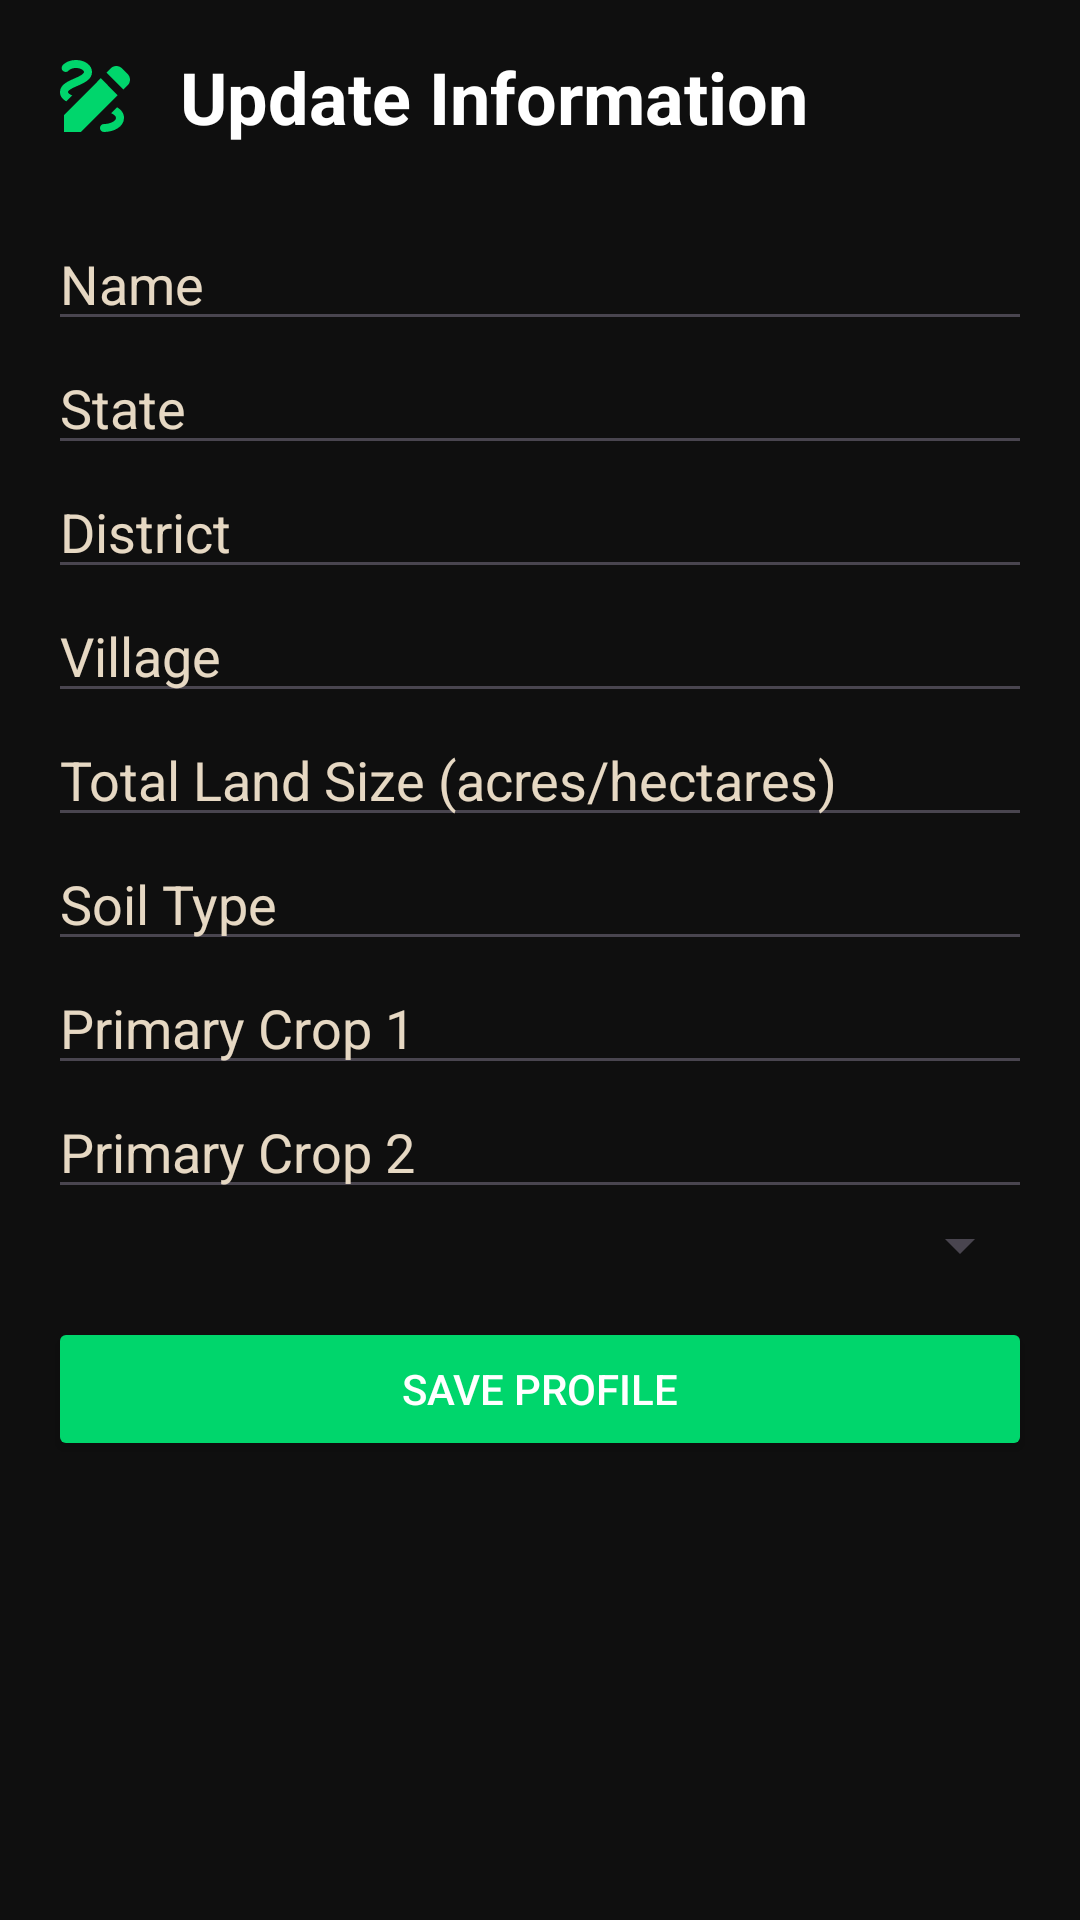

Reconstruct the res/layout file that produces this screen, plus the resources it refers to.
<!-- AndroidManifest.xml: application theme Theme.KrishiSakhi -->
<!-- res/layout/activity_registration.xml -->
<?xml version="1.0" encoding="utf-8"?>
<ScrollView xmlns:android="http://schemas.android.com/apk/res/android"
    android:layout_width="match_parent"
    android:layout_height="match_parent"
    android:background="#009688"
    android:backgroundTint="@color/black"
    android:padding="16dp">

    <LinearLayout
        android:layout_width="match_parent"
        android:layout_height="wrap_content"
        android:backgroundTint="@color/black"
        android:orientation="vertical">

        <LinearLayout
            android:layout_width="match_parent"
            android:layout_height="wrap_content"
            android:orientation="horizontal"
            android:gravity="center_vertical"
            android:layout_marginBottom="24dp">

            <ImageView
                android:layout_width="32dp"
                android:layout_height="32dp"
                android:src="@drawable/update"
                android:contentDescription="@string/weather" />

            <TextView
                android:layout_width="0dp"
                android:layout_height="wrap_content"
                android:layout_weight="1"
                android:layout_marginStart="12dp"
                android:text="Update Information"
                android:textColor="#FFFFFF"
                android:textSize="24sp"
                android:textStyle="bold" />
        </LinearLayout>

        <EditText
            android:id="@+id/etName"
            android:layout_width="match_parent"
            android:layout_height="wrap_content"
            android:textColorHint="@color/white"
            android:textColor="@color/white"
            android:hint="Name" />

        <EditText
            android:id="@+id/etState"
            android:layout_width="match_parent"
            android:layout_height="wrap_content"
            android:textColorHint="@color/white"
            android:textColor="@color/white"
            android:hint="State" />

        <EditText
            android:id="@+id/etDistrict"
            android:layout_width="match_parent"
            android:layout_height="wrap_content"
            android:textColorHint="@color/white"
            android:textColor="@color/white"
            android:hint="District" />

        <EditText
            android:id="@+id/etVillage"
            android:layout_width="match_parent"
            android:layout_height="wrap_content"
            android:textColorHint="@color/white"
            android:textColor="@color/white"
            android:hint="Village" />

        <EditText
            android:id="@+id/etLandSize"
            android:layout_width="match_parent"
            android:layout_height="wrap_content"
            android:hint="Total Land Size (acres/hectares)"
            android:textColorHint="@color/white"
            android:textColor="@color/white"
            android:inputType="numberDecimal" />

        <EditText
            android:id="@+id/etSoilType"
            android:layout_width="match_parent"
            android:layout_height="wrap_content"
            android:textColorHint="@color/white"
            android:textColor="@color/white"
            android:hint="Soil Type" />

        <EditText
            android:id="@+id/etCrop1"
            android:layout_width="match_parent"
            android:layout_height="wrap_content"
            android:textColorHint="@color/white"
            android:textColor="@color/white"
            android:hint="Primary Crop 1" />

        <EditText
            android:id="@+id/etCrop2"
            android:layout_width="match_parent"
            android:layout_height="wrap_content"
            android:textColorHint="@color/white"
            android:textColor="@color/white"
            android:hint="Primary Crop 2" />

        <Spinner
            android:id="@+id/spinnerLanguage"
            android:layout_width="match_parent"
            android:textColor="@color/white"
            android:layout_height="wrap_content" />

        <Button
            android:id="@+id/btnSubmit"
            android:layout_width="match_parent"
            android:layout_height="wrap_content"
            android:layout_marginTop="12dp"
            android:backgroundTint="@color/primary_green"
            android:text="Save Profile"
            android:textColor="#FFFFFF" />
    </LinearLayout>
</ScrollView>
<!-- resources referenced by this layout -->
<resources>
  <color name="black">#0F0F0F</color>
  <color name="primary_green">#00D66C</color>
  <color name="white">#E6D8C3</color>
  <!-- drawable update (drawable) -->
  <vector xmlns:android="http://schemas.android.com/apk/res/android"
      android:height="24dp"
      android:tint="@color/primary_green"
      android:viewportHeight="24"
      android:viewportWidth="24"
      android:width="24dp">
        
      <path android:fillColor="@android:color/white" android:pathData="M18.85,10.39l1.06,-1.06c0.78,-0.78 0.78,-2.05 0,-2.83L18.5,5.09c-0.78,-0.78 -2.05,-0.78 -2.83,0l-1.06,1.06L18.85,10.39zM13.19,7.56L4,16.76V21h4.24l9.19,-9.19L13.19,7.56zM19,17.5c0,2.19 -2.54,3.5 -5,3.5c-0.55,0 -1,-0.45 -1,-1s0.45,-1 1,-1c1.54,0 3,-0.73 3,-1.5c0,-0.47 -0.48,-0.87 -1.23,-1.2l1.48,-1.48C18.32,15.45 19,16.29 19,17.5zM4.58,13.35C3.61,12.79 3,12.06 3,11c0,-1.8 1.89,-2.63 3.56,-3.36C7.59,7.18 9,6.56 9,6c0,-0.41 -0.78,-1 -2,-1C5.74,5 5.2,5.61 5.17,5.64C4.82,6.05 4.19,6.1 3.77,5.76C3.36,5.42 3.28,4.81 3.62,4.38C3.73,4.24 4.76,3 7,3c2.24,0 4,1.32 4,3c0,1.87 -1.93,2.72 -3.64,3.47C6.42,9.88 5,10.5 5,11c0,0.31 0.43,0.6 1.07,0.86L4.58,13.35z"/>
      
  </vector>
  <string name="weather">Weather</string>
  <style name="Theme.KrishiSakhi" parent="Base.Theme.KrishiSakhi" />
  <style name="Base.Theme.KrishiSakhi" parent="Theme.Material3.DayNight.NoActionBar">
          
          
      </style>
</resources>
